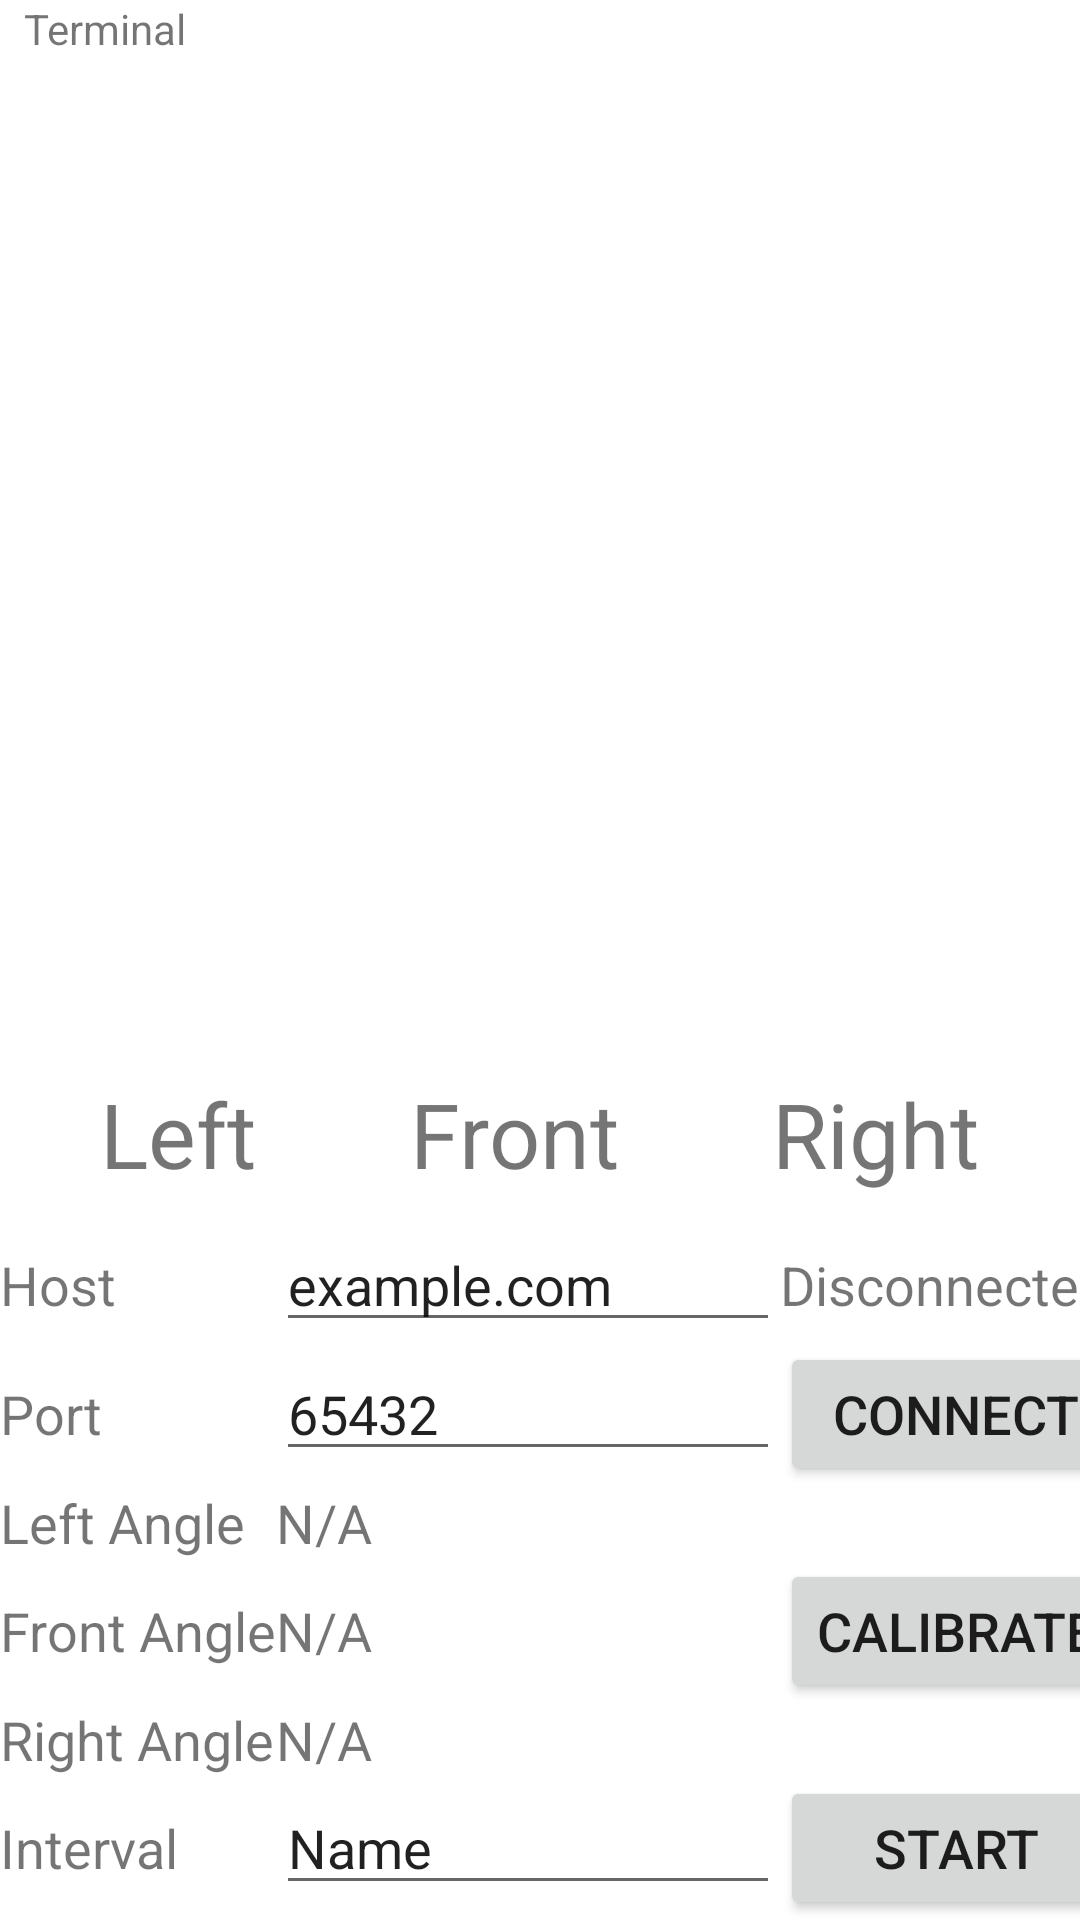

The Android layout XML behind this screen, and the referenced resources:
<!-- AndroidManifest.xml: application theme Theme.AutoCoach20 -->
<!-- res/layout/activity_head_position_debug.xml -->
<?xml version="1.0" encoding="utf-8"?>
<androidx.constraintlayout.widget.ConstraintLayout xmlns:android="http://schemas.android.com/apk/res/android"
    xmlns:app="http://schemas.android.com/apk/res-auto"
    xmlns:tools="http://schemas.android.com/tools"
    android:layout_width="match_parent"
    android:layout_height="match_parent"
    tools:context=".Activities.HeadPositionDebugActivity">

    <ScrollView
        android:id="@+id/headpositiondebug_scroll"
        android:layout_width="match_parent"
        android:layout_height="0dp"
        android:layout_marginStart="8dp"
        android:layout_marginEnd="8dp"
        android:layout_marginBottom="8dp"
        app:layout_constraintBottom_toTopOf="@+id/linearLayout"
        app:layout_constraintEnd_toEndOf="parent"
        app:layout_constraintHorizontal_bias="0.0"
        app:layout_constraintStart_toStartOf="parent"
        app:layout_constraintTop_toTopOf="parent">

        <TextView
            android:id="@+id/headpositiondebug_terminal"
            android:layout_width="match_parent"
            android:layout_height="wrap_content"
            android:text="Terminal" />
    </ScrollView>

    <LinearLayout
        android:id="@+id/linearLayout"
        android:layout_width="0dp"
        android:layout_height="wrap_content"
        android:layout_marginStart="8dp"
        android:layout_marginEnd="8dp"
        android:layout_marginBottom="8dp"
        android:orientation="horizontal"
        android:weightSum="3"
        app:layout_constraintBottom_toTopOf="@+id/tableLayout"
        app:layout_constraintEnd_toEndOf="parent"
        app:layout_constraintStart_toStartOf="parent">

        <TextView
            android:id="@+id/headpositiondebug_onleft"
            android:layout_width="wrap_content"
            android:layout_height="wrap_content"
            android:layout_weight="1"
            android:gravity="center"
            android:text="Left"
            android:textSize="30sp" />

        <TextView
            android:id="@+id/headpositiondebug_onfront"
            android:layout_width="wrap_content"
            android:layout_height="wrap_content"
            android:layout_weight="1"
            android:gravity="center"
            android:text="Front"
            android:textSize="30sp" />

        <TextView
            android:id="@+id/headpositiondebug_onright"
            android:layout_width="wrap_content"
            android:layout_height="wrap_content"
            android:layout_weight="1"
            android:gravity="center"
            android:text="Right"
            android:textSize="30sp" />
    </LinearLayout>

    <TableLayout
        android:id="@+id/tableLayout"
        android:layout_width="wrap_content"
        android:layout_height="wrap_content"
        app:layout_constraintBottom_toBottomOf="parent"
        app:layout_constraintEnd_toEndOf="parent"
        app:layout_constraintStart_toStartOf="parent">


        <TableRow
            android:layout_width="match_parent"
            android:layout_height="match_parent">

            <TextView
                android:id="@+id/headpositiondebug_host"
                android:layout_width="wrap_content"
                android:layout_height="wrap_content"
                android:text="Host"
                android:textSize="18sp" />

            <EditText
                android:id="@+id/headpositiondebug_hostedit"
                android:layout_width="150dp"
                android:layout_height="wrap_content"
                android:ems="8"
                android:inputType="text"
                android:text="example.com" />

            <TextView
                android:id="@+id/headpositiondebug_connstatus"
                android:layout_width="wrap_content"
                android:layout_height="wrap_content"
                android:text="Disconnected"
                android:textSize="18sp" />
        </TableRow>

        <TableRow
            android:layout_width="match_parent"
            android:layout_height="match_parent">

            <TextView
                android:id="@+id/headpositiondebug_port"
                android:layout_width="wrap_content"
                android:layout_height="wrap_content"
                android:text="Port"
                android:textSize="18sp" />

            <EditText
                android:id="@+id/headpositiondebug_portedit"
                android:layout_height="wrap_content"
                android:ems="8"
                android:inputType="number"
                android:text="65432" />

            <Button
                android:id="@+id/headpositiondebug_connectbtn"
                android:layout_width="wrap_content"
                android:layout_height="wrap_content"
                android:text="Connect"
                android:textSize="18sp"
                android:onClick="btnConnectHandler"/>
        </TableRow>

        <TableRow
            android:layout_width="match_parent"
            android:layout_height="match_parent">

            <TextView
                android:id="@+id/headpositiondebug_leftangle"
                android:layout_width="wrap_content"
                android:layout_height="wrap_content"
                android:text="Left Angle"
                android:textSize="18sp" />

            <TextView
                android:id="@+id/headpositiondebug_leftanglevalue"
                android:layout_width="wrap_content"
                android:layout_height="wrap_content"
                android:text="N/A"
                android:textSize="18sp" />

        </TableRow>

        <TableRow
            android:layout_width="match_parent"
            android:layout_height="match_parent">

            <TextView
                android:id="@+id/headpositiondebug_frontangle"
                android:layout_width="wrap_content"
                android:layout_height="wrap_content"
                android:text="Front Angle"
                android:textSize="18sp" />

            <TextView
                android:id="@+id/headpositiondebug_frontanglevalue"
                android:layout_width="wrap_content"
                android:layout_height="wrap_content"
                android:text="N/A"
                android:textSize="18sp" />

            <Button
                android:id="@+id/headpositiondebug_calibratebtn"
                android:layout_width="wrap_content"
                android:layout_height="wrap_content"
                android:text="Calibrate"
                android:textSize="18sp"
                android:onClick="btnCalibrateHandler"/>
        </TableRow>

        <TableRow
            android:layout_width="match_parent"
            android:layout_height="match_parent">

            <TextView
                android:id="@+id/rightangle"
                android:layout_width="wrap_content"
                android:layout_height="wrap_content"
                android:text="Right Angle"
                android:textSize="18sp" />

            <TextView
                android:id="@+id/headpositiondebug_rightanglevalue"
                android:layout_width="wrap_content"
                android:layout_height="wrap_content"
                android:text="N/A"
                android:textSize="18sp" />
        </TableRow>


        <TableRow
            android:layout_width="match_parent"
            android:layout_height="match_parent">

            <TextView
                android:id="@+id/headpositiondebug_interval"
                android:layout_width="wrap_content"
                android:layout_height="wrap_content"
                android:text="Interval"
                android:textSize="18sp" />

            <EditText
                android:id="@+id/headpositiondebug_intervaledit"
                android:layout_width="wrap_content"
                android:layout_height="wrap_content"
                android:ems="8"
                android:inputType="text"
                android:text="Name"
                android:textSize="18sp" />

            <Button
                android:id="@+id/headpositiondebug_startbtn"
                android:layout_width="wrap_content"
                android:layout_height="wrap_content"
                android:text="Start"
                android:textSize="18sp"
                android:onClick="btnStartHandler"/>
        </TableRow>
    </TableLayout>

</androidx.constraintlayout.widget.ConstraintLayout>
<!-- resources referenced by this layout -->
<resources>
  <style name="Theme.AutoCoach20" parent="Theme.MaterialComponents.DayNight.DarkActionBar">
          
          <item name="colorPrimary">@color/color1</item>
          <item name="colorPrimaryVariant">@color/color2</item>
          <item name="colorOnPrimary">@color/color3</item>
          
          <item name="colorSecondary">@color/dark_pink</item>
          <item name="colorSecondaryVariant">@color/dark_orange</item>
          <item name="colorOnSecondary">@color/dark_grey</item>
          
          <item name="android:statusBarColor" tools:targetApi="l">?attr/colorPrimaryVariant</item>
          
      </style>
  <color name="color1">#660000</color>
  <color name="color2">#CC9900</color>
  <color name="color3">#CCCC99</color>
  <color name="dark_pink">#CC9999</color>
  <color name="dark_orange">#CC9966</color>
  <color name="dark_grey">#666666</color>
</resources>
